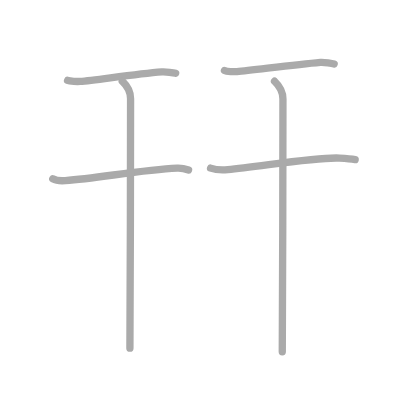
t = 0.00 s
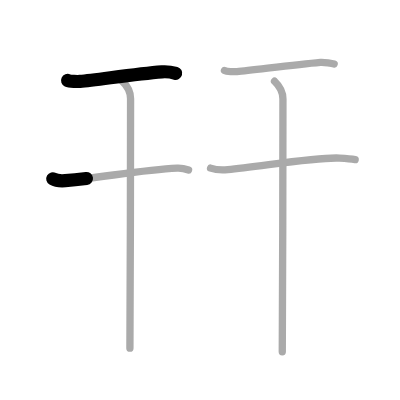
t = 1.25 s
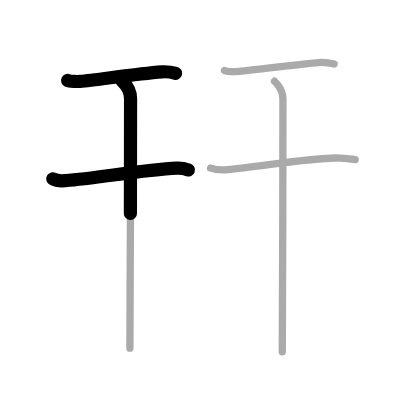
t = 2.50 s
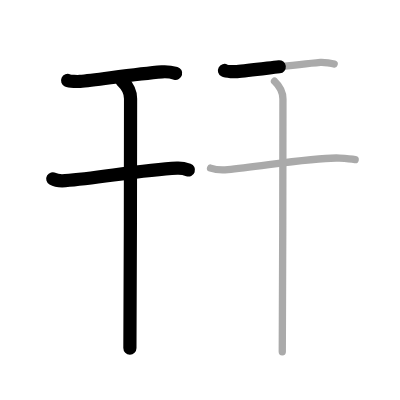
t = 3.50 s
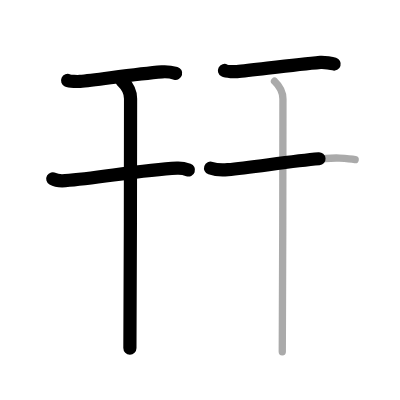
t = 4.75 s
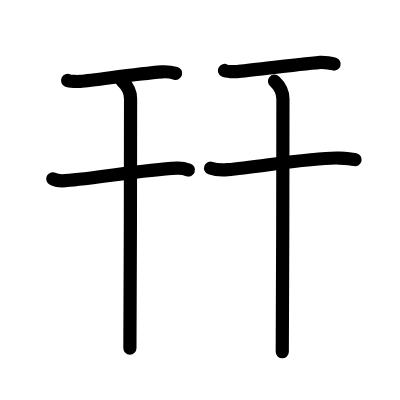
t = 6.00 s

The animated SVG that drew these frames (rendered in a browser with its animation timeline set to each time). Animation: 6 SMIL elements (animate=6); one cycle of 6.00 s.

<?xml version="1.0" standalone="no"?>
<!DOCTYPE svg PUBLIC "-//W3C//DTD SVG 1.1//EN"   "http://www.w3.org/Graphics/SVG/1.1/DTD/svg11.dtd">
<svg width="400px" height="400px"  version="1.1" xmlns="http://www.w3.org/2000/svg">
  <defs>
    <marker id="Triangle" viewBox="0 0 10 10" refX="0" refY="5" markerUnits="strokeWidth" markerWidth="3" style="stroke-opacity:0%;fill:#aaaaaa;" markerHeight="2" orient="auto">
      <path d="M 0 0 L 10 5 L 0 10 z" />
    </marker>
    
    <marker id="Arrow" viewBox="0 0 10 10" refX="5" refY="5" markerUnits="strokeWidth" markerWidth="1.8" style="stroke-opacity:0%;fill:#770000;" markerHeight="2" orient="auto">
      <path d="M 0 4 L 6 4 L 4 1 L 10 5 L 4 9 L 6 6 L 0 6 z" />
        <circle cx="5" cy="5" r="5" />
      </marker>
    
    <marker id="TriangleRed" viewBox="0 0 10 10" refX="0" refY="5" markerUnits="strokeWidth" markerWidth="3" style="stroke-opacity:0%;fill:#CC0000;" markerHeight="2" orient="auto">
      <path d="M 0 0 L 10 5 L 0 10 z" />
    </marker>
    
    <marker id="ArrowRed" viewBox="0 0 10 10" refX="5" refY="5" markerUnits="strokeWidth" markerWidth="1.8" style="stroke-opacity:0%;fill:#CC0000;" markerHeight="2" orient="auto">
      <path d="M 0 4 L 6 4 L 4 1 L 10 5 L 4 9 L 6 6 L 0 6 z" />
        <circle cx="5" cy="5" r="5" />
      </marker>
    
  </defs>
  
  <path style="fill:#ffffff; fill-opacity:100%; fill-rule:evenodd; stroke-width:0;" d="M 0 0 L 400px 0 L 400px 400px L 0 400px L 0 0" />

  <g transform="scale(3.6697247706422 3.6697247706422)">
<path style="fill:none; fill-opacity:0%; fill-rule:evenodd; stroke:#aaaaaa; stroke-opacity:100%; stroke-width: 1.5pt; stroke-linejoin:round; stroke-linecap:round;" d="M18.42 21.92c0.62 0.29 2.78 0.32 3.41 0.27c4.33-0.35 14.91-2.03 22.29-2.61c1.04-0.08 3.23 0.25 3.75 0.4"></path>
<path style="fill:none; fill-opacity:0%; fill-rule:evenodd; stroke:#aaaaaa; stroke-opacity:100%; stroke-width: 1.5pt; stroke-linejoin:round; stroke-linecap:round;" d="M14.38 48.72c0.89 0.51 2.51 0.58 3.4 0.51c9.22-0.73 20.81-2.93 30.49-3.4c1.48-0.07 2.37 0.24 3.11 0.5"></path>
<path style="fill:none; fill-opacity:0%; fill-rule:evenodd; stroke:#aaaaaa; stroke-opacity:100%; stroke-width: 1.5pt; stroke-linejoin:round; stroke-linecap:round;" d="M33.32 22.13c0.53 0.5 2.26 2.09 2.26 4.77c0 5.21-0.07 61.71-0.18 67.98"></path>
<path style="fill:none; fill-opacity:0%; fill-rule:evenodd; stroke:#aaaaaa; stroke-opacity:100%; stroke-width: 1.5pt; stroke-linejoin:round; stroke-linecap:round;" d="M61.17 19.21c0.62 0.33 2.78 0.36 3.4 0.3c4.32-0.39 15.38-1.86 22.75-2.51c1.04-0.09 3.22 0.29 3.74 0.45"></path>
<path style="fill:none; fill-opacity:0%; fill-rule:evenodd; stroke:#aaaaaa; stroke-opacity:100%; stroke-width: 1.5pt; stroke-linejoin:round; stroke-linecap:round;" d="M57.38 45.81c1.22 0.43 3.46 0.54 4.68 0.43C70.5 45.5 86 42.75 92.51 43.08c2.03 0.1 3.26 0.21 4.27 0.42"></path>
<path style="fill:none; fill-opacity:0%; fill-rule:evenodd; stroke:#aaaaaa; stroke-opacity:100%; stroke-width: 1.5pt; stroke-linejoin:round; stroke-linecap:round;" d="M74.81 22.13c0.54 0.51 2.29 2.12 2.29 4.83c0 5.29-0.07 62.56-0.18 68.92"></path>

<path style="fill:none; fill-opacity:0%; fill-rule:evenodd; stroke:#000000; stroke-opacity:100%; stroke-width: 2.7pt; stroke-linejoin:round; stroke-linecap:round;" d="M18.42 21.92c0.62 0.29 2.78 0.32 3.41 0.27c4.33-0.35 14.91-2.03 22.29-2.61c1.04-0.08 3.23 0.25 3.75 0.4" pathLength="100" stroke-dashoffset="100" stroke-dasharray="100 105"><animate id="dashAnim1" attributeName="stroke-dashoffset" from="100" to="0" dur="1s" calcMode="linear" fill="freeze"/></path>
<path style="fill:none; fill-opacity:0%; fill-rule:evenodd; stroke:#000000; stroke-opacity:100%; stroke-width: 2.7pt; stroke-linejoin:round; stroke-linecap:round;" d="M14.38 48.72c0.89 0.51 2.51 0.58 3.4 0.51c9.22-0.73 20.81-2.93 30.49-3.4c1.48-0.07 2.37 0.24 3.11 0.5" pathLength="100" stroke-dashoffset="100" stroke-dasharray="100 105"><animate id="dashAnim2" attributeName="stroke-dashoffset" from="100" to="0" dur="1s" calcMode="linear" begin="dashAnim1.end" fill="freeze"/></path>
<path style="fill:none; fill-opacity:0%; fill-rule:evenodd; stroke:#000000; stroke-opacity:100%; stroke-width: 2.7pt; stroke-linejoin:round; stroke-linecap:round;" d="M33.32 22.13c0.53 0.5 2.26 2.09 2.26 4.77c0 5.21-0.07 61.71-0.18 67.98" pathLength="100" stroke-dashoffset="100" stroke-dasharray="100 105"><animate id="dashAnim3" attributeName="stroke-dashoffset" from="100" to="0" dur="1s" calcMode="linear" begin="dashAnim2.end" fill="freeze"/></path>
<path style="fill:none; fill-opacity:0%; fill-rule:evenodd; stroke:#000000; stroke-opacity:100%; stroke-width: 2.7pt; stroke-linejoin:round; stroke-linecap:round;" d="M61.17 19.21c0.62 0.33 2.78 0.36 3.4 0.3c4.32-0.39 15.38-1.86 22.75-2.51c1.04-0.09 3.22 0.29 3.74 0.45" pathLength="100" stroke-dashoffset="100" stroke-dasharray="100 105"><animate id="dashAnim4" attributeName="stroke-dashoffset" from="100" to="0" dur="1s" calcMode="linear" begin="dashAnim3.end" fill="freeze"/></path>
<path style="fill:none; fill-opacity:0%; fill-rule:evenodd; stroke:#000000; stroke-opacity:100%; stroke-width: 2.7pt; stroke-linejoin:round; stroke-linecap:round;" d="M57.38 45.81c1.22 0.43 3.46 0.54 4.68 0.43C70.5 45.5 86 42.75 92.51 43.08c2.03 0.1 3.26 0.21 4.27 0.42" pathLength="100" stroke-dashoffset="100" stroke-dasharray="100 105"><animate id="dashAnim5" attributeName="stroke-dashoffset" from="100" to="0" dur="1s" calcMode="linear" begin="dashAnim4.end" fill="freeze"/></path>
<path style="fill:none; fill-opacity:0%; fill-rule:evenodd; stroke:#000000; stroke-opacity:100%; stroke-width: 2.7pt; stroke-linejoin:round; stroke-linecap:round;" d="M74.81 22.13c0.54 0.51 2.29 2.12 2.29 4.83c0 5.29-0.07 62.56-0.18 68.92" pathLength="100" stroke-dashoffset="100" stroke-dasharray="100 105"><animate id="dashAnim6" attributeName="stroke-dashoffset" from="100" to="0" dur="1s" calcMode="linear" begin="dashAnim5.end" fill="freeze"/></path>

</g>

</svg>  
          
